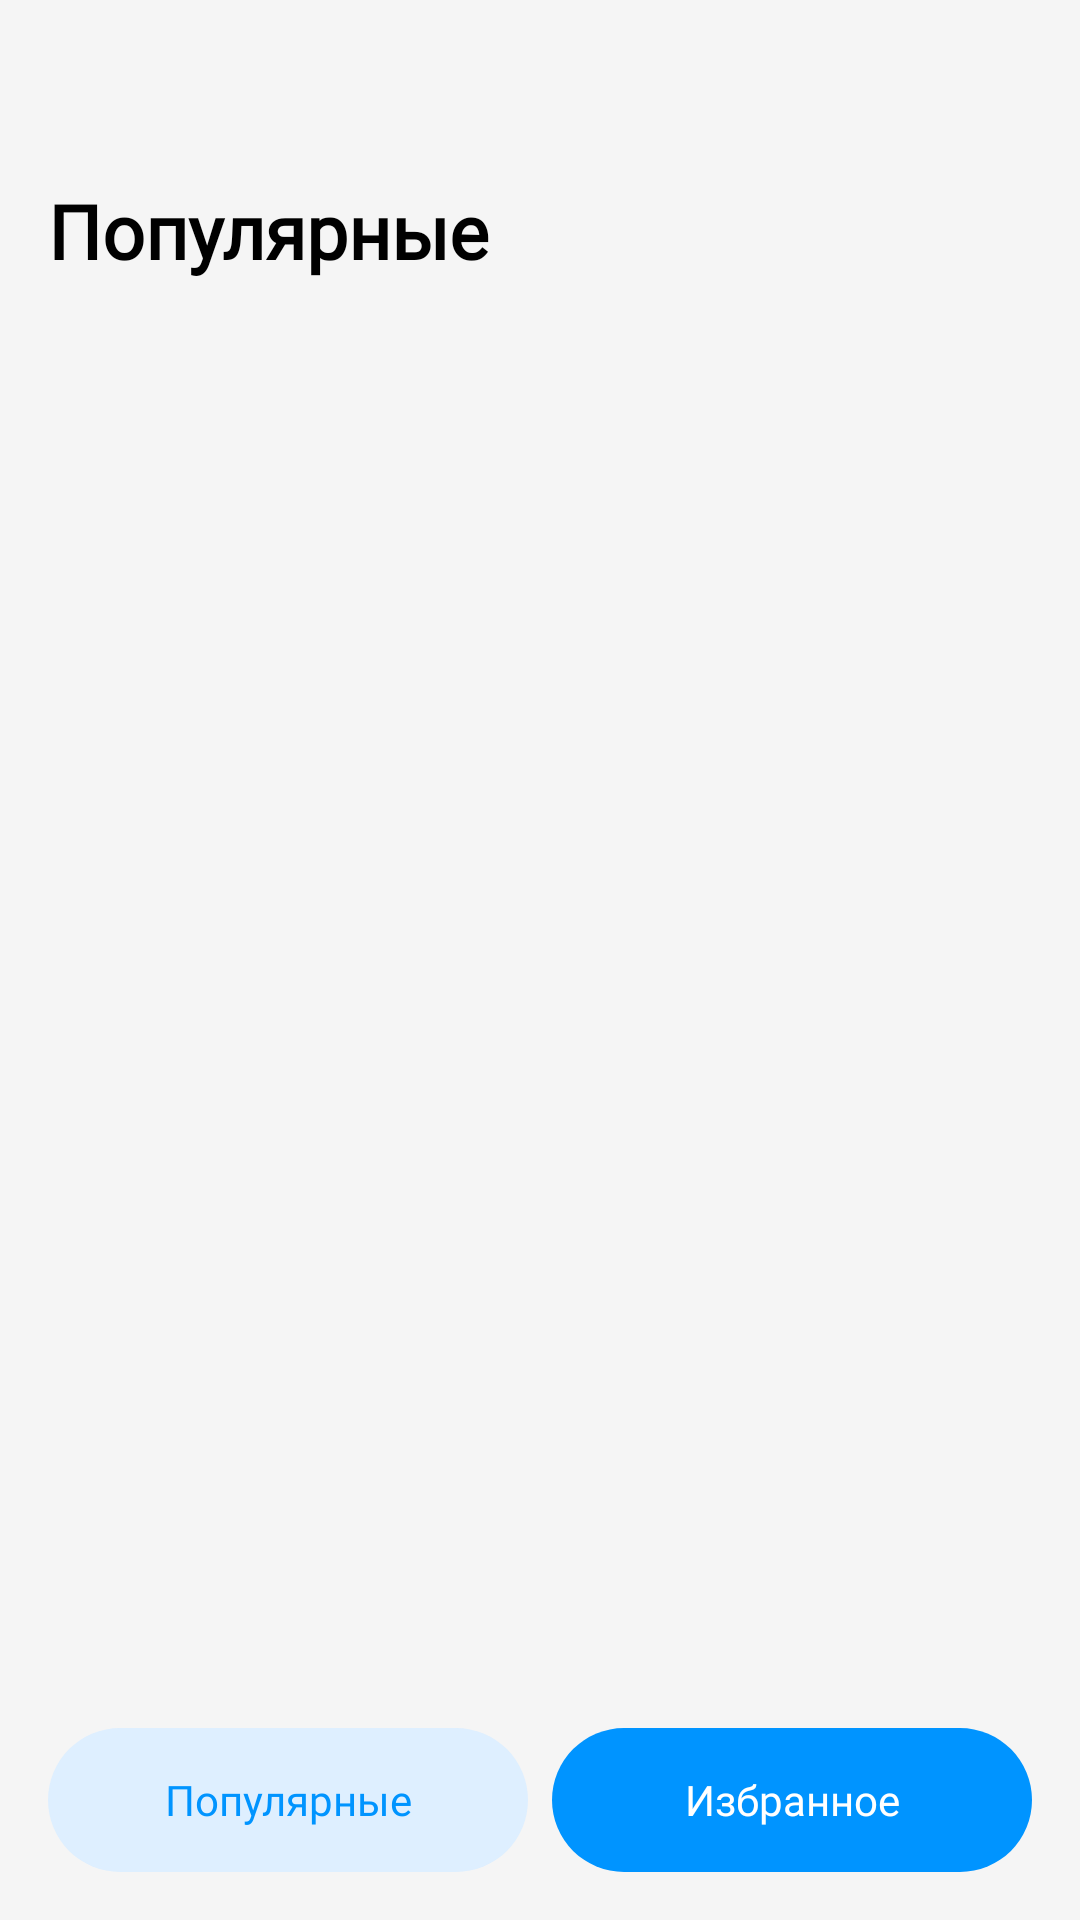

Layout XML and referenced resources for this Android screen:
<!-- AndroidManifest.xml: application theme Theme.Sevastyanov -->
<!-- res/layout/activity_main.xml -->
<?xml version="1.0" encoding="utf-8"?>
<androidx.constraintlayout.widget.ConstraintLayout xmlns:android="http://schemas.android.com/apk/res/android"
    xmlns:app="http://schemas.android.com/apk/res-auto"
    xmlns:tools="http://schemas.android.com/tools"
    android:id="@+id/container"
    android:layout_width="match_parent"
    android:layout_height="match_parent"
    android:background="#f5f5f5"
    tools:context=".presentation.MainActivity">

    <TextView
        android:id="@+id/title"
        android:layout_width="wrap_content"
        android:layout_height="wrap_content"
        android:layout_marginStart="16dp"
        android:layout_marginTop="60dp"
        android:fontFamily="@font/roboto_400"
        android:text="Популярные"
        android:textColor="#000000"
        android:textSize="25sp"
        android:textStyle="bold"
        app:layout_constraintStart_toStartOf="parent"
        app:layout_constraintTop_toTopOf="parent" />

    <ImageView
        android:id="@+id/imageView2"
        android:layout_width="wrap_content"
        android:layout_height="wrap_content"
        android:layout_marginEnd="24dp"
        android:src="@drawable/search"
        app:layout_constraintBottom_toBottomOf="@id/title"
        app:layout_constraintEnd_toEndOf="parent"
        app:layout_constraintTop_toTopOf="@id/title" />

    <ImageView
        android:id="@+id/image_no_internet"
        android:layout_width="wrap_content"
        android:layout_height="wrap_content"
        app:layout_constraintBottom_toTopOf="@id/text_no_internet"
        app:layout_constraintEnd_toEndOf="parent"
        app:layout_constraintStart_toStartOf="parent"
        app:layout_constraintTop_toTopOf="parent"
        app:layout_constraintVertical_chainStyle="packed"
        app:srcCompat="@drawable/no_internet_connection"
        android:visibility="invisible"/>

    <TextView
        android:id="@+id/text_no_internet"
        android:layout_width="0dp"
        android:layout_height="wrap_content"
        android:text="Произошла ошибка при загрузке данных, проверьте подключение к сети"
        android:textColor="@color/light_button_text_color"
        android:textAlignment="center"
        android:layout_marginStart="40dp"
        android:layout_marginEnd="40dp"
        android:layout_marginTop="14dp"
        app:layout_constraintBottom_toTopOf="@id/button_repeat"
        app:layout_constraintEnd_toEndOf="parent"
        app:layout_constraintStart_toStartOf="parent"
        app:layout_constraintTop_toBottomOf="@id/image_no_internet"
        android:visibility="invisible"/>

    <androidx.appcompat.widget.AppCompatButton
        android:id="@+id/button_repeat"
        android:layout_width="128dp"
        android:layout_height="48dp"
        android:clickable="true"
        android:focusable="true"
        android:background="@drawable/button_dark"
        android:fontFamily="@font/roboto_500"
        android:text="Повторить"
        android:textAllCaps="false"
        android:textColor="@color/white"
        android:textSize="14sp"
        android:layout_marginTop="36dp"
        app:layout_constraintBottom_toBottomOf="parent"
        app:layout_constraintEnd_toEndOf="parent"
        app:layout_constraintStart_toStartOf="parent"
        app:layout_constraintTop_toBottomOf="@id/text_no_internet"
        android:visibility="invisible"
        />

    <androidx.recyclerview.widget.RecyclerView
        android:id="@+id/recycler_view"
        android:layout_width="match_parent"
        android:layout_height="match_parent"
        android:layout_marginTop="100dp"
        android:clipToPadding="false"
        android:paddingStart="16dp"
        android:paddingTop="8dp"
        android:paddingEnd="16dp"
        android:paddingBottom="64dp"
        app:layoutManager="androidx.recyclerview.widget.LinearLayoutManager"
        app:layout_constraintStart_toStartOf="parent"
        app:layout_constraintTop_toTopOf="parent" />

    <androidx.appcompat.widget.AppCompatButton
        android:id="@+id/button_top"
        style="?android:attr/borderlessButtonStyle"
        android:layout_width="160dp"
        android:layout_height="48dp"
        android:layout_marginStart="16dp"
        android:layout_marginBottom="16dp"
        android:background="@drawable/button_light"
        android:fontFamily="@font/roboto_500"
        android:text="Популярные"
        android:textAllCaps="false"
        android:textColor="@color/light_button_text_color"
        android:textSize="14sp"
        app:layout_constraintBottom_toBottomOf="parent"
        app:layout_constraintStart_toStartOf="parent" />

    <androidx.appcompat.widget.AppCompatButton
        android:id="@+id/button_favourites"
        style="?android:attr/borderlessButtonStyle"
        android:layout_width="160dp"
        android:layout_height="48dp"
        android:layout_marginEnd="16dp"
        android:layout_marginBottom="16dp"
        android:background="@drawable/button_dark"
        android:fontFamily="@font/roboto_500"
        android:text="Избранное"
        android:textAllCaps="false"
        android:textColor="#ffffff"
        android:textSize="14sp"
        app:layout_constraintBottom_toBottomOf="parent"
        app:layout_constraintEnd_toEndOf="parent" />


</androidx.constraintlayout.widget.ConstraintLayout>
<!-- resources referenced by this layout -->
<resources>
  <color name="light_button_text_color">#0094FF</color>
  <color name="white">#FFFFFFFF</color>
  <!-- drawable button_dark (drawable) -->
  <?xml version="1.0" encoding="utf-8"?>
  <selector xmlns:android="http://schemas.android.com/apk/res/android">
      <item>
          <shape android:shape="rectangle">
              <solid android:color="#0094FF"/>
              <corners android:radius="100dp"/>
          </shape>
      </item>
  </selector>
  <!-- drawable button_light (drawable) -->
  <?xml version="1.0" encoding="utf-8"?>
  <selector xmlns:android="http://schemas.android.com/apk/res/android">
  <item>
      <shape android:shape="rectangle">
          <solid android:color="#DEEFFF"/>
          <corners android:radius="100dp"/>
      </shape>
  </item>
  </selector>
  <style name="Theme.Sevastyanov" parent="Theme.MaterialComponents.DayNight.NoActionBar">
          
          <item name="colorPrimary">@color/purple_500</item>
          <item name="colorPrimaryVariant">@color/purple_700</item>
          <item name="colorOnPrimary">@color/white</item>
          
          <item name="colorSecondary">@color/teal_200</item>
          <item name="colorSecondaryVariant">@color/teal_700</item>
          <item name="colorOnSecondary">@color/black</item>
          
          <item name="android:statusBarColor">@android:color/transparent</item>
          <item name="android:windowLightStatusBar">true</item>
          
      </style>
  <color name="purple_500">#FF6200EE</color>
  <color name="purple_700">#FF3700B3</color>
  <color name="teal_200">#FF03DAC5</color>
  <color name="teal_700">#FF018786</color>
  <color name="black">#FF000000</color>
</resources>
